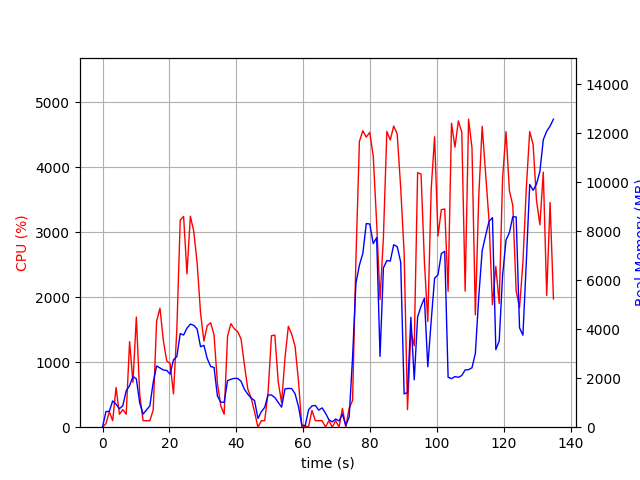

The table this chart was drawn from, first rows:
elapsed_time, nproc, cpu, mem_real, mem_virtual
6.151199340820312e-05, 1, 0.0, 10.28, 3186
1.012, 4, 54.3, 637.4, 2666
2.022, 3, 236.4, 647.2, 2207
3.033, 6, 100.9, 1071, 3803
4.045, 4, 611.4, 942.1, 3077
5.055, 3, 198.4, 754.9, 2518
6.064, 3, 271.0, 876, 2696
7.075, 6, 199.6, 1487, 5113
8.087, 5, 1317, 1693, 4635
9.098, 7, 690.4, 2072, 6088
10.11, 6, 1695, 1971, 5281
11.12, 3, 500.8, 990.4, 3287
12.13, 2, 101.2, 533.6, 2003
13.14, 2, 99.2, 706.3, 2247
14.15, 2, 100.1, 868.6, 2435
15.15, 4, 264.4, 1834, 4637
16.16, 4, 1628, 2498, 5178
17.17, 4, 1830, 2418, 5130
18.19, 4, 1332, 2335, 5366
19.2, 4, 1020, 2316, 5644
20.21, 4, 980.2, 2164, 5882
21.22, 5, 512.0, 2749, 7247
22.23, 5, 1510, 2882, 7365
23.24, 6, 3185, 3821, 8527
24.24, 6, 3242, 3759, 8830
25.25, 5, 2358, 4041, 8181
26.27, 5, 3245, 4207, 8427
27.28, 5, 3013, 4158, 8575
28.29, 5, 2525, 4008, 8749
29.31, 4, 1760, 3284, 7961
30.32, 4, 1324, 3338, 8465
31.33, 3, 1564, 2796, 6707
32.34, 3, 1606, 2475, 6216
33.35, 3, 1421, 2438, 6382
34.36, 2, 676.7, 1272, 3593
35.37, 2, 328.1, 1021, 3679
36.38, 2, 199.2, 1015, 3759
37.38, 2, 1400, 1900, 4045
38.39, 2, 1592, 1954, 4045
39.4, 2, 1514, 1991, 4088
40.41, 2, 1468, 1991, 4112
41.42, 2, 1359, 1874, 4112
42.43, 2, 959.7, 1547, 4132
43.45, 2, 586.6, 1347, 4152
44.46, 2, 447.6, 1188, 4224
45.47, 2, 234.4, 1086, 4284
46.48, 2, 1.0, 357, 2205
47.49, 2, 98.9, 631.4, 2423
48.5, 2, 99.8, 810.7, 2631
49.51, 2, 540.1, 1315, 3166
50.52, 2, 1406, 1314, 2838
51.53, 2, 1417, 1211, 2988
52.55, 2, 696.4, 1011, 3099
53.55, 2, 375.5, 819.5, 3189
54.56, 2, 1062, 1563, 3382
55.57, 2, 1552, 1583, 3394
56.58, 2, 1431, 1573, 3410
57.59, 2, 1241, 1362, 3410
58.6, 2, 711.0, 842.7, 3424
59.61, 3, 3.0, 87.7, 397.2
... 74 more rows
